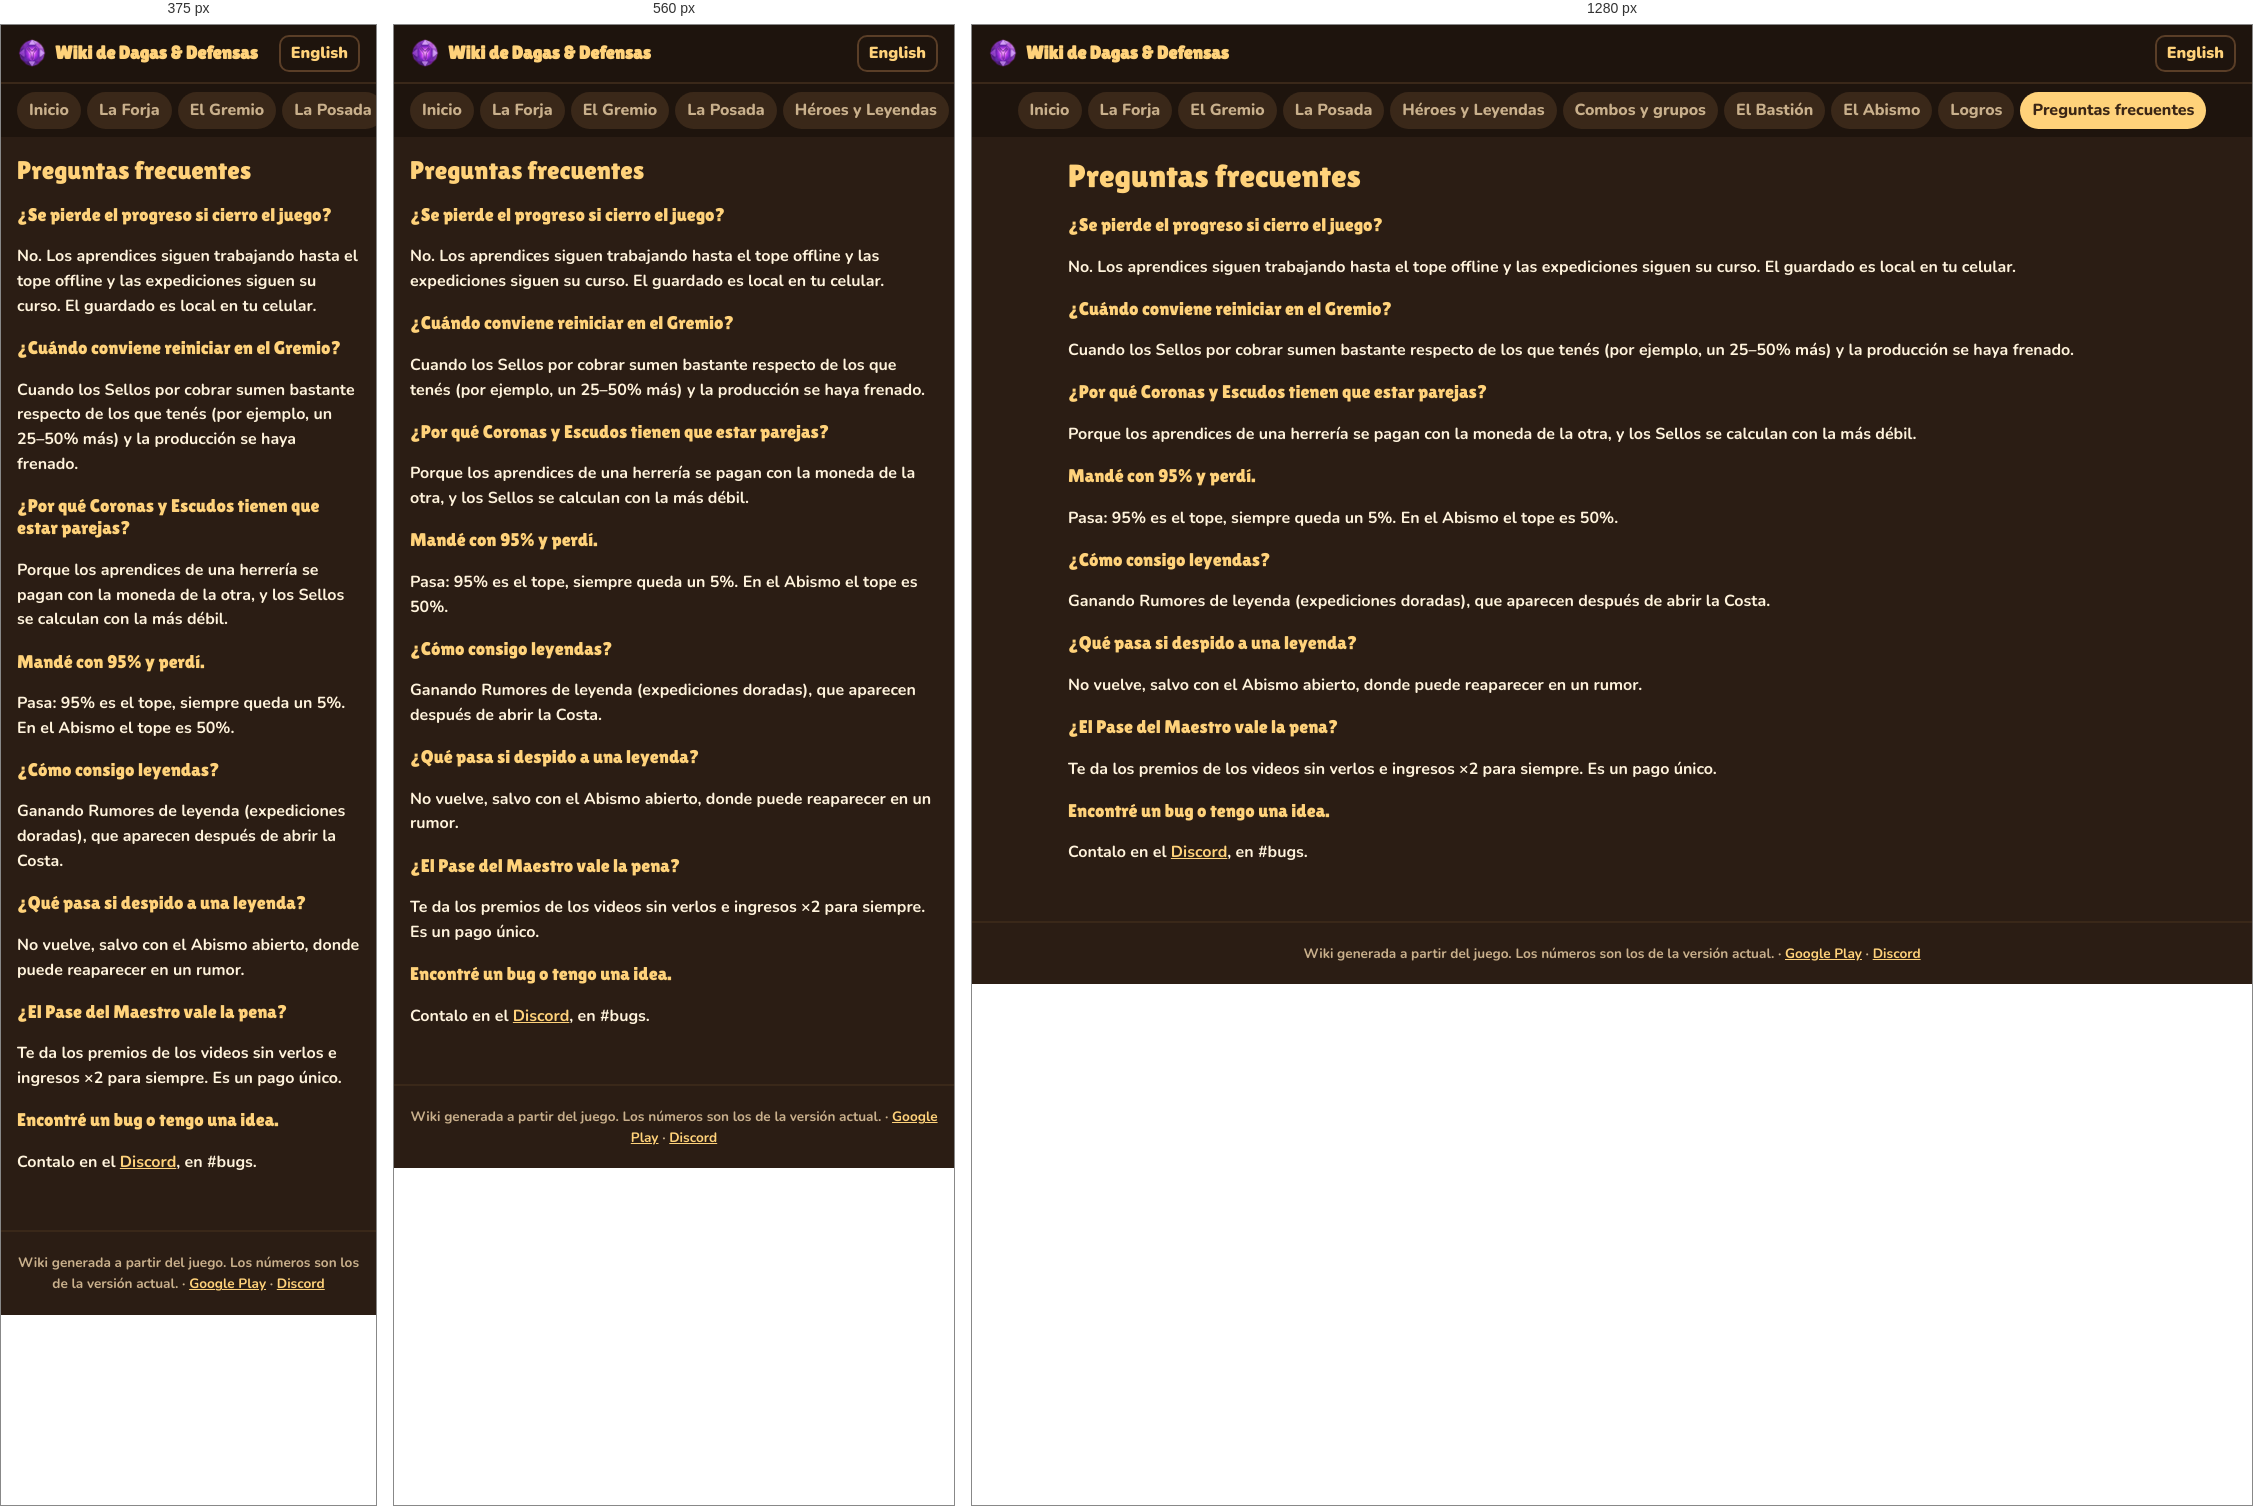
Rendered at 375 px, 560 px and 1280 px, left to right.

<!-- file: faq.html -->
<!doctype html>
<html lang="es">
<head>
<meta charset="utf-8">
<meta name="viewport" content="width=device-width, initial-scale=1">
<title>Preguntas frecuentes · Wiki de Dagas & Defensas</title>
<meta name="description" content="Wiki de Dagas & Defensas: Preguntas frecuentes">
<link rel="stylesheet" href="../style.css">
</head>
<body>
<header>
  <a class="brand" href="index.html"><img class="logo" src="../img/currency/runas.webp" alt="" loading="lazy"><span>Wiki de Dagas & Defensas</span></a>
  <a class="lang" href="../en/faq.html">English</a>
</header>
<nav><a href="index.html">Inicio</a><a href="forja.html">La Forja</a><a href="gremio.html">El Gremio</a><a href="posada.html">La Posada</a><a href="heroes.html">Héroes y Leyendas</a><a href="combos.html">Combos y grupos</a><a href="bastion.html">El Bastión</a><a href="abismo.html">El Abismo</a><a href="logros.html">Logros</a><a href="faq.html" class="on">Preguntas frecuentes</a></nav>
<main>
<h1>Preguntas frecuentes</h1>
<h3>¿Se pierde el progreso si cierro el juego?</h3><p>No. Los aprendices siguen trabajando hasta el tope offline y las expediciones siguen su curso. El guardado es local en tu celular.</p><h3>¿Cuándo conviene reiniciar en el Gremio?</h3><p>Cuando los Sellos por cobrar sumen bastante respecto de los que tenés (por ejemplo, un 25–50% más) y la producción se haya frenado.</p><h3>¿Por qué Coronas y Escudos tienen que estar parejas?</h3><p>Porque los aprendices de una herrería se pagan con la moneda de la otra, y los Sellos se calculan con la más débil.</p><h3>Mandé con 95% y perdí.</h3><p>Pasa: 95% es el tope, siempre queda un 5%. En el Abismo el tope es 50%.</p><h3>¿Cómo consigo leyendas?</h3><p>Ganando Rumores de leyenda (expediciones doradas), que aparecen después de abrir la Costa.</p><h3>¿Qué pasa si despido a una leyenda?</h3><p>No vuelve, salvo con el Abismo abierto, donde puede reaparecer en un rumor.</p><h3>¿El Pase del Maestro vale la pena?</h3><p>Te da los premios de los videos sin verlos e ingresos ×2 para siempre. Es un pago único.</p><h3>Encontré un bug o tengo una idea.</h3><p>Contalo en el <a href="https://discord.gg/ZaRBCFPuFe">Discord</a>, en #bugs.</p>
</main>
<footer>Wiki generada a partir del juego. Los números son los de la versión actual. · <a href="https://play.google.com/store/apps/details?id=com.hexgaming.daggersdefenses">Google Play</a> · <a href="https://discord.gg/ZaRBCFPuFe">Discord</a></footer>
</body>
</html>


/* @media block from style.css */
@media (max-width:520px){.kr{grid-template-columns:1fr}}

/* @media block from style.css */
@media (max-width:600px){.card{flex-basis:calc(50% - 5px)}}

/* @media block from style.css */
@media (max-width:600px){h1{font-size:1.6rem}.big{width:120px;height:120px}}